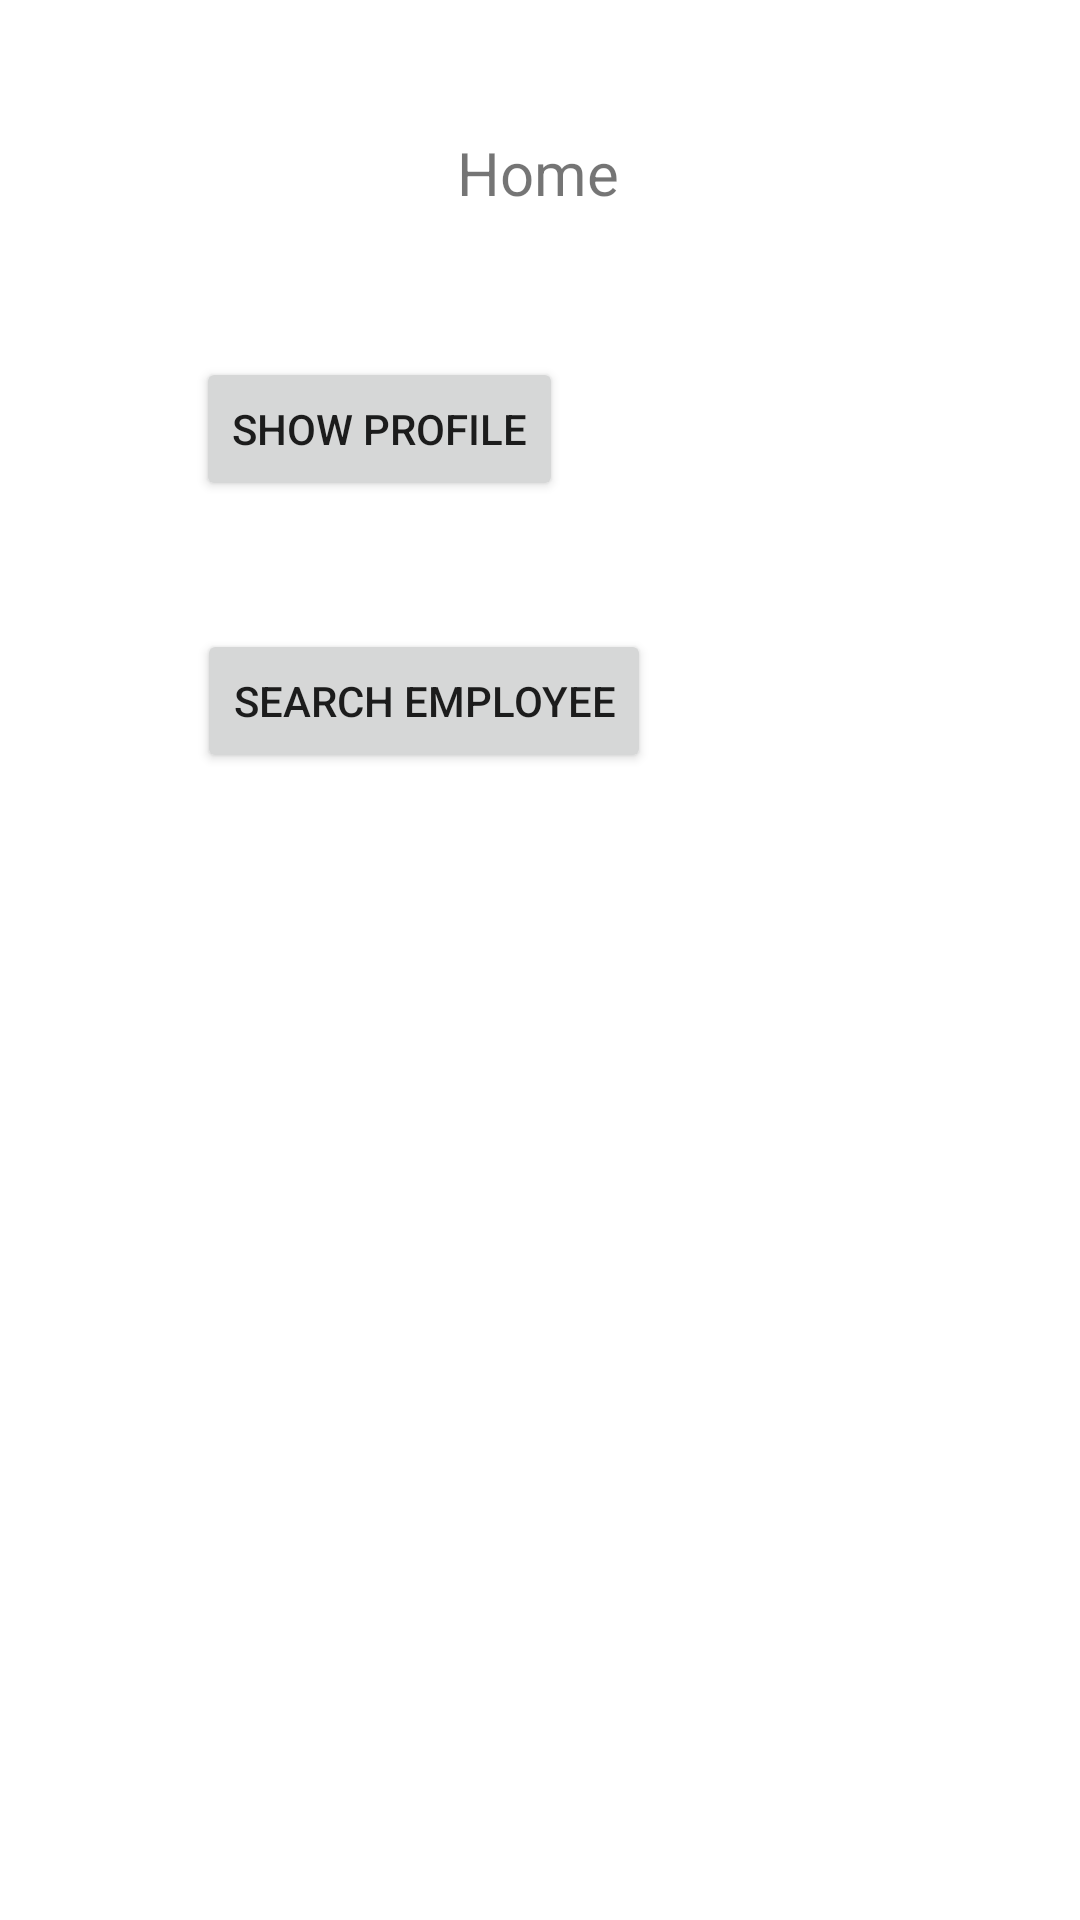

Write the Android layout XML for this screen, with the resource values it uses.
<!-- AndroidManifest.xml: application theme Theme.Welcomepage -->
<!-- res/layout/activity_homepage.xml -->
<?xml version="1.0" encoding="utf-8"?>
<androidx.constraintlayout.widget.ConstraintLayout xmlns:android="http://schemas.android.com/apk/res/android"
    xmlns:app="http://schemas.android.com/apk/res-auto"
    xmlns:tools="http://schemas.android.com/tools"
    android:layout_width="match_parent"
    android:layout_height="match_parent"
    tools:context=".homepage">

    <TextView
        android:id="@+id/textView17"
        android:layout_width="wrap_content"
        android:layout_height="wrap_content"
        android:layout_marginTop="44dp"
        android:text="Home"
        android:textSize="20sp"
        app:layout_constraintEnd_toEndOf="parent"
        app:layout_constraintHorizontal_bias="0.498"
        app:layout_constraintStart_toStartOf="parent"
        app:layout_constraintTop_toTopOf="parent" />

    <Button
        android:id="@+id/showprofile"
        android:layout_width="wrap_content"
        android:layout_height="wrap_content"
        android:layout_marginTop="48dp"
        android:text="Show Profile"
        app:layout_constraintEnd_toEndOf="parent"
        app:layout_constraintHorizontal_bias="0.275"
        app:layout_constraintStart_toStartOf="parent"
        app:layout_constraintTop_toBottomOf="@+id/textView17" />

    <Button
        android:id="@+id/search"
        android:layout_width="wrap_content"
        android:layout_height="wrap_content"
        android:text="Search Employee"
        app:layout_constraintBottom_toBottomOf="parent"
        app:layout_constraintEnd_toEndOf="parent"
        app:layout_constraintHorizontal_bias="0.314"
        app:layout_constraintStart_toStartOf="parent"
        app:layout_constraintTop_toBottomOf="@+id/showprofile"
        app:layout_constraintVertical_bias="0.1" />
</androidx.constraintlayout.widget.ConstraintLayout>
<!-- resources referenced by this layout -->
<resources>
  <style name="Theme.Welcomepage" parent="Theme.MaterialComponents.DayNight.DarkActionBar">
          
          <item name="colorPrimary">@color/purple_500</item>
          <item name="colorPrimaryVariant">@color/purple_700</item>
          <item name="colorOnPrimary">@color/white</item>
          
          <item name="colorSecondary">@color/teal_200</item>
          <item name="colorSecondaryVariant">@color/teal_700</item>
          <item name="colorOnSecondary">@color/black</item>
          
          <item name="android:statusBarColor" tools:targetApi="l">?attr/colorPrimaryVariant</item>
          
      </style>
  <!-- not gathered from this repository: default colours our renderer supplied (Android Studio template values) -->
  <color name="purple_500">#FF6200EE</color>
  <color name="purple_700">#FF3700B3</color>
  <color name="teal_200">#FF03DAC5</color>
  <color name="teal_700">#FF018786</color>
  <color name="black">#FF000000</color>
  <color name="white">#FFFFFFFF</color>
</resources>
